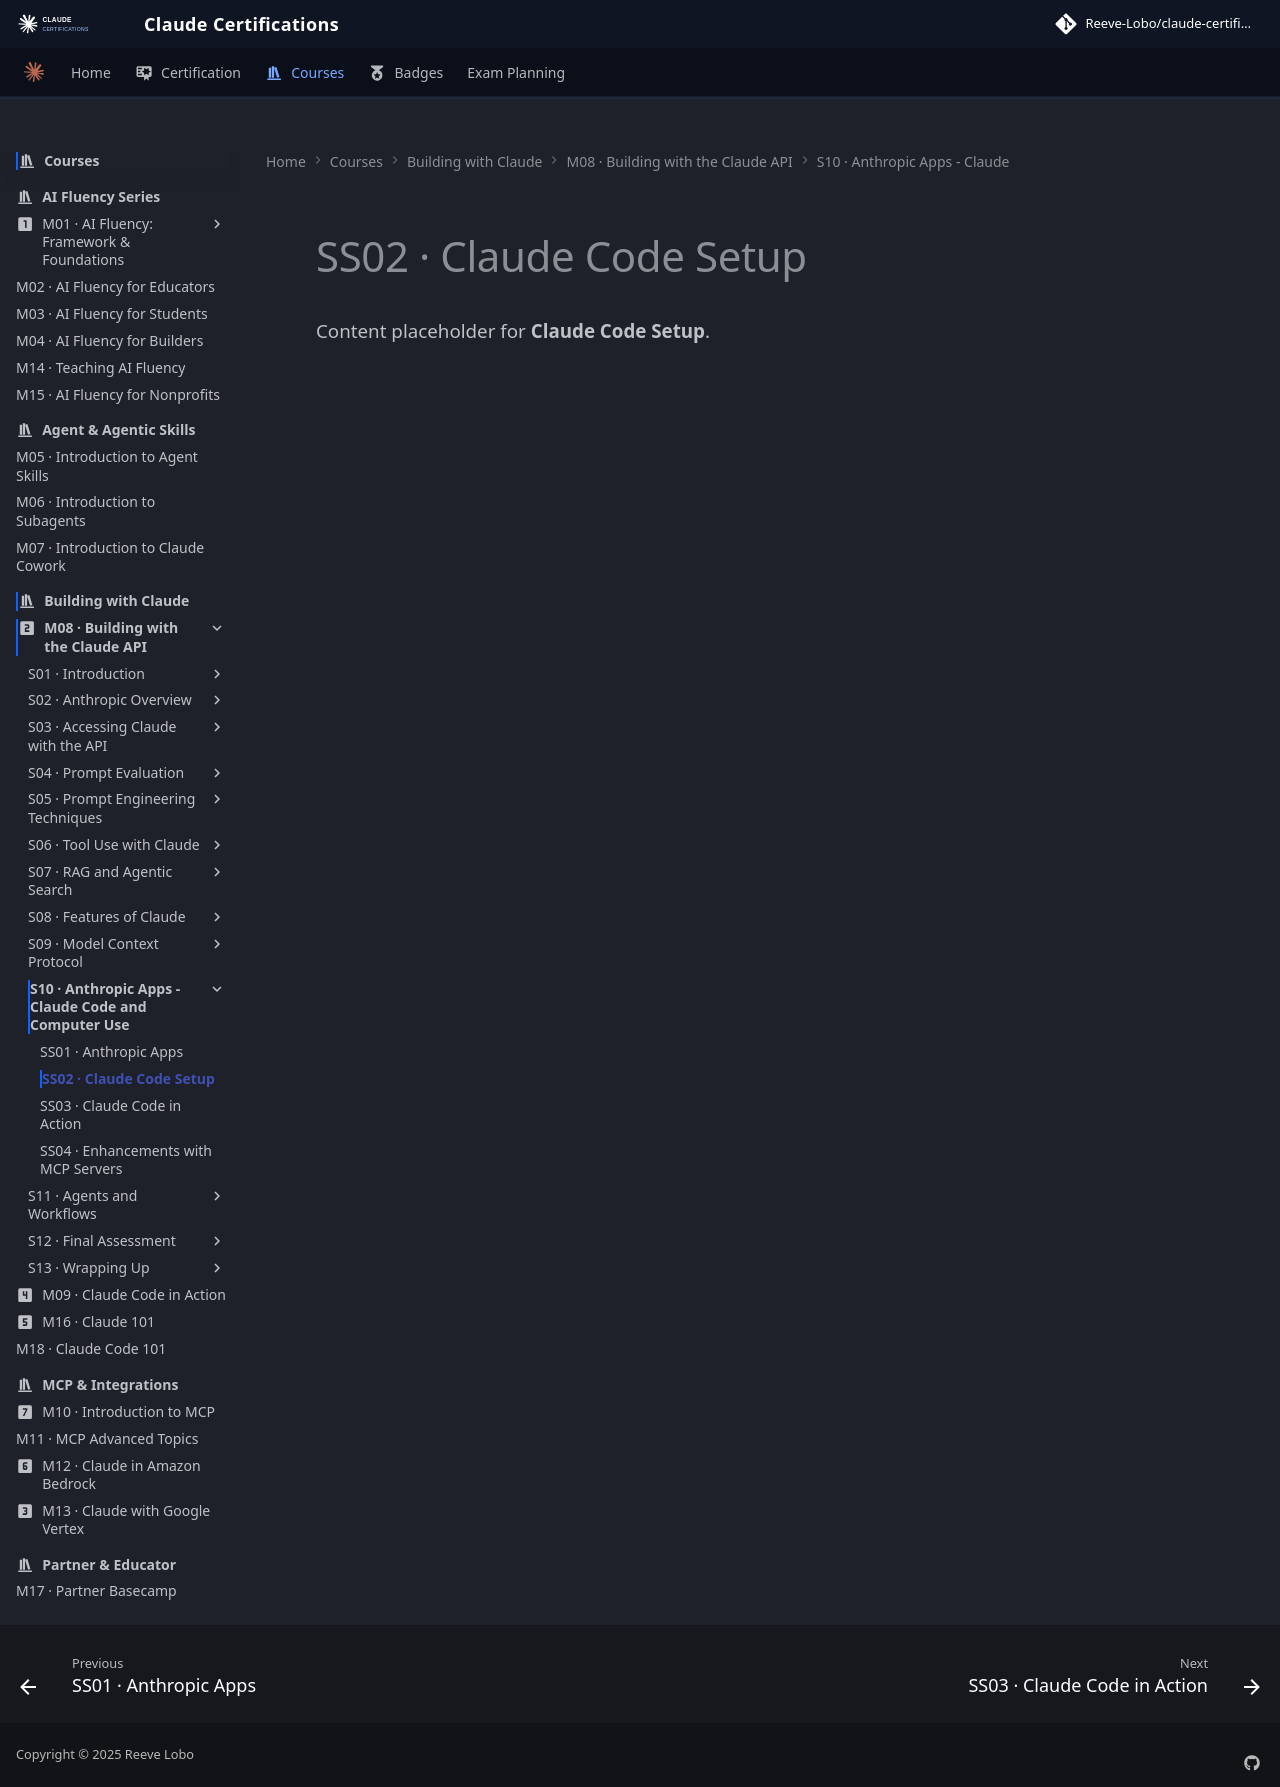

repository: reevelobo/anthropic-certified · page: modules/m08_building_with_the_claude_api/s10_anthropic_apps_claude_code_and_computer_use/ss02_claude_code_setup/index.html · generator: mkdocs

# SS02 · Claude Code Setup

Content placeholder for **Claude Code Setup**.
